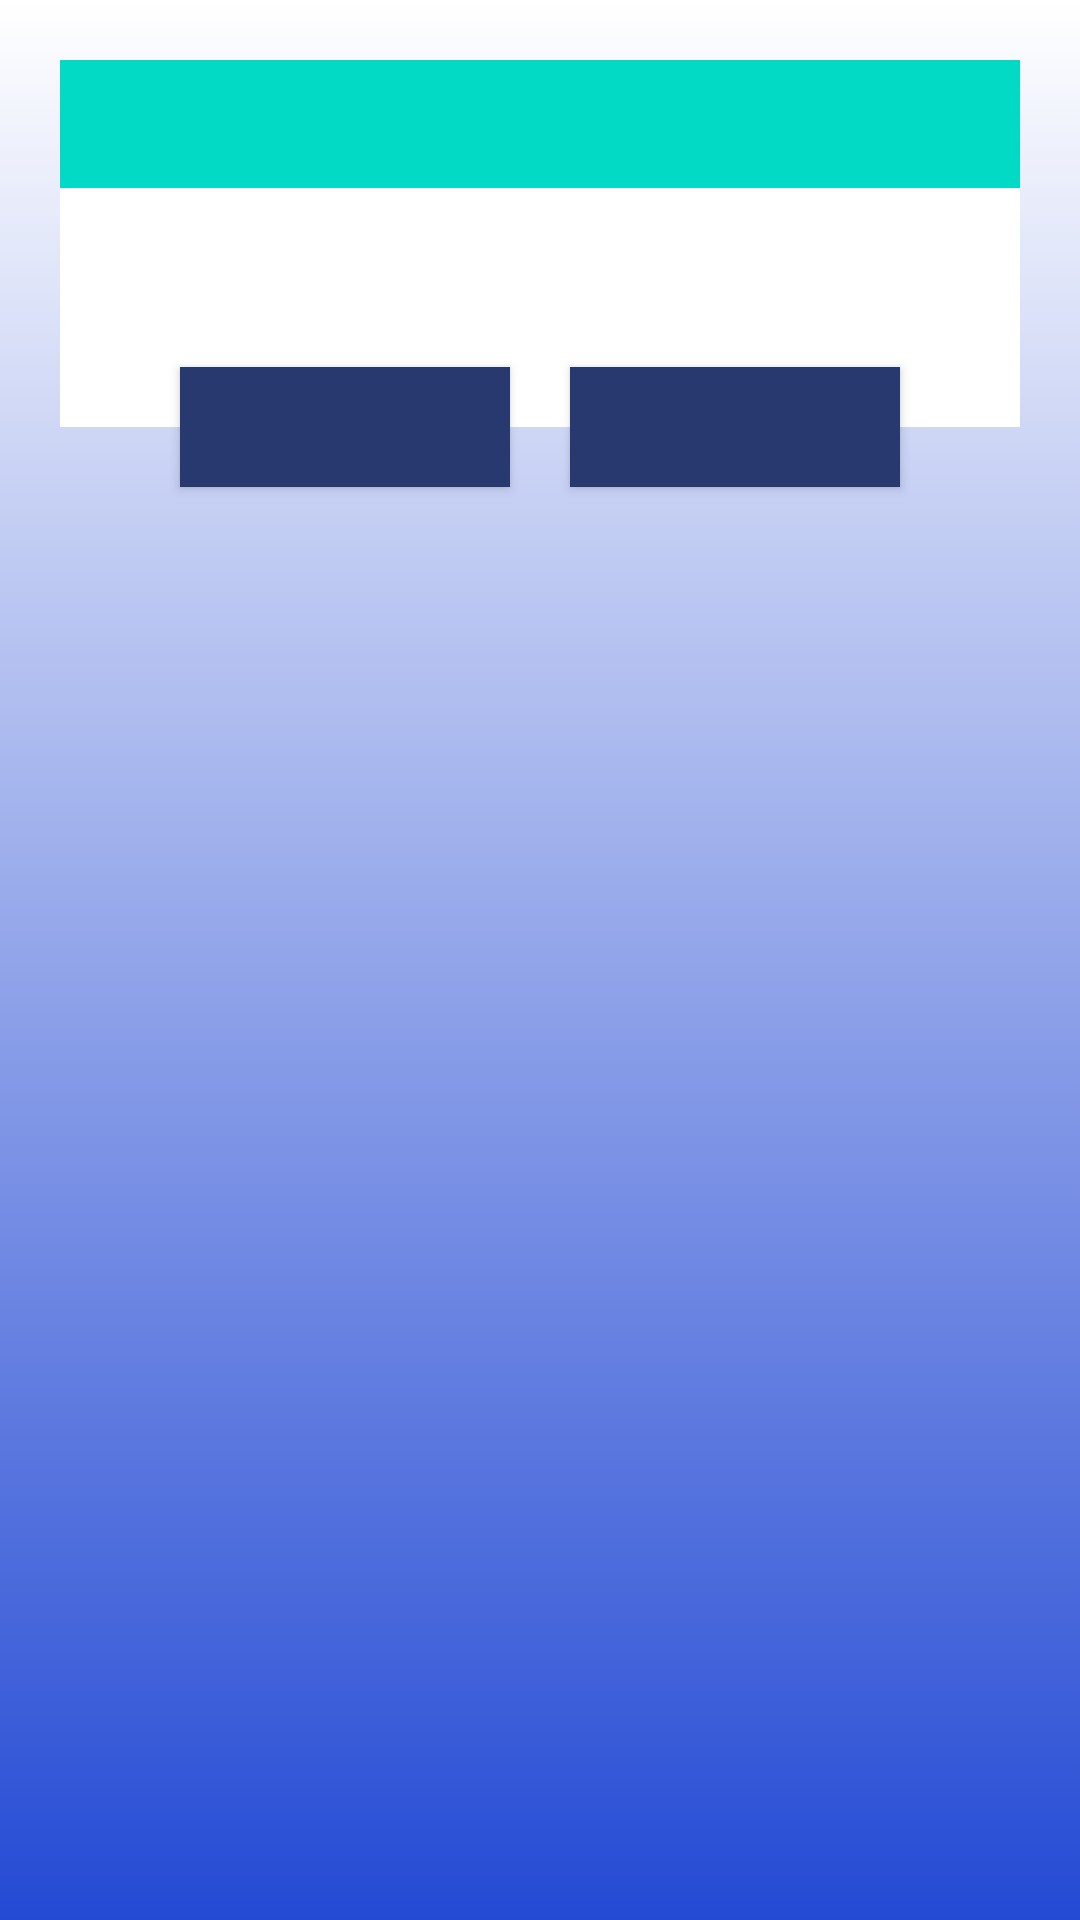

Produce the Android XML layout that renders to this screen, including the resource entries it uses.
<!-- AndroidManifest.xml: application theme Theme.AmarBatch -->
<!-- res/layout/layout_location_access_dialog.xml -->
<?xml version="1.0" encoding="utf-8"?>
<androidx.constraintlayout.widget.ConstraintLayout
    xmlns:android="http://schemas.android.com/apk/res/android"
    xmlns:app="http://schemas.android.com/apk/res-auto"
    android:id="@+id/layoutDialogContainer"
    android:layout_margin="20dp"
    android:padding="20dp"
    android:layout_width="match_parent"
    android:layout_height="match_parent">
    <androidx.constraintlayout.widget.ConstraintLayout
        android:id="@+id/layoutDialog"
        android:layout_width="match_parent"
        android:layout_height="wrap_content"
        android:background="@drawable/dialog_background"
        app:layout_constraintTop_toTopOf="parent">
        <TextView
            android:layout_width="match_parent"
            android:layout_height="wrap_content"
            android:id="@+id/textTitle"
            android:background="@color/teal_200"
            android:padding="10dp"
            android:textColor="@color/white"
            android:textSize="17sp"
            android:textStyle="bold"
            app:layout_constraintTop_toTopOf="parent"/>
        <ImageView
            android:id="@+id/imageIcon"
            android:layout_width="25dp"
            android:layout_height="25dp"
            android:layout_marginEnd="10dp"
            android:contentDescription="@string/app_name"
            app:layout_constraintBottom_toBottomOf="@id/textTitle"
            app:layout_constraintEnd_toEndOf="parent"
            app:layout_constraintTop_toTopOf="@id/textTitle"
            app:tint="@color/white" />
        <TextView
            android:layout_width="match_parent"
            android:layout_height="wrap_content"
            android:id="@+id/textMessage"
            android:layout_marginStart="20dp"
            android:layout_marginTop="18sp"
            android:layout_marginEnd="20dp"
            android:layout_marginBottom="40dp"
            android:textColor="@color/purple_200"
            android:textSize="16sp"
            app:layout_constraintBottom_toBottomOf="parent"
            app:layout_constraintTop_toBottomOf="@id/textTitle"/>
    </androidx.constraintlayout.widget.ConstraintLayout>
    <androidx.appcompat.widget.AppCompatButton
        android:layout_width="0dp"
        android:layout_height="40dp"
        android:id="@+id/buttonNo"
        android:layout_marginStart="40dp"
        android:layout_marginEnd="10dp"
        android:background="@color/blue_shades"
        android:textColor="@color/white"
        android:textSize="14sp"
        app:layout_constraintBottom_toBottomOf="@id/layoutDialog"
        app:layout_constraintStart_toStartOf="parent"
        app:layout_constraintEnd_toStartOf="@id/buttonYes"
        app:layout_constraintTop_toBottomOf="@id/layoutDialog"/>
    <androidx.appcompat.widget.AppCompatButton
        android:layout_width="0dp"
        android:layout_height="40dp"
        android:id="@+id/buttonYes"
        android:layout_marginStart="10dp"
        android:layout_marginEnd="40dp"
        android:background="@color/blue_shades"
        android:textColor="@color/white"
        android:textSize="14sp"
        app:layout_constraintBottom_toBottomOf="@id/layoutDialog"
        app:layout_constraintEnd_toEndOf="parent"
        app:layout_constraintStart_toEndOf="@id/buttonNo"
        app:layout_constraintTop_toBottomOf="@id/layoutDialog"/>
</androidx.constraintlayout.widget.ConstraintLayout>
<!-- resources referenced by this layout -->
<resources>
  <color name="blue_shades">#28396F</color>
  <color name="purple_200">#FFBB86FC</color>
  <color name="teal_200">#FF03DAC5</color>
  <color name="white">#FFFFFFFF</color>
  <!-- drawable dialog_background (drawable) -->
  <?xml version="1.0" encoding="utf-8"?>
  <shape
      xmlns:android="http://schemas.android.com/apk/res/android"
      android:shape="rectangle">
      <solid android:color="@color/white"/>
      <corners android:topLeftRadius="10dp"
          android:topRightRadius="10dp" />
  </shape>
  <string name="app_name">Amar Batch</string>
  <style name="Theme.AmarBatch" parent="Theme.MaterialComponents.DayNight.NoActionBar">
          
          <item name="android:windowBackground">@drawable/bg_login</item>
          <item name="colorPrimary">@color/white</item>
          <item name="colorPrimaryVariant">@color/purple_700</item>
          <item name="colorOnPrimary">@color/white</item>
          
          <item name="colorSecondary">@color/teal_200</item>
          <item name="colorSecondaryVariant">@color/teal_700</item>
          <item name="colorOnSecondary">@color/black</item>
          
          <item name="android:statusBarColor">?attr/colorPrimaryVariant</item>
          
      </style>
  <!-- drawable bg_login (drawable) -->
  <?xml version="1.0" encoding="utf-8"?>
  <selector xmlns:android="http://schemas.android.com/apk/res/android" >
      <item android:state_checked="false">
          <shape>
              <gradient android:startColor="#FFFFFF" android:endColor="#244AD4" android:angle="-90"/>
          </shape>
      </item>
      <item>
          <shape>
              <gradient android:startColor="#FFFFFF" android:endColor="#FFFFFF" android:angle="-90" />
          </shape>
      </item>
  </selector>
  <color name="purple_700">#FF3700B3</color>
  <color name="teal_700">#FF018786</color>
  <color name="black">#FF000000</color>
</resources>
